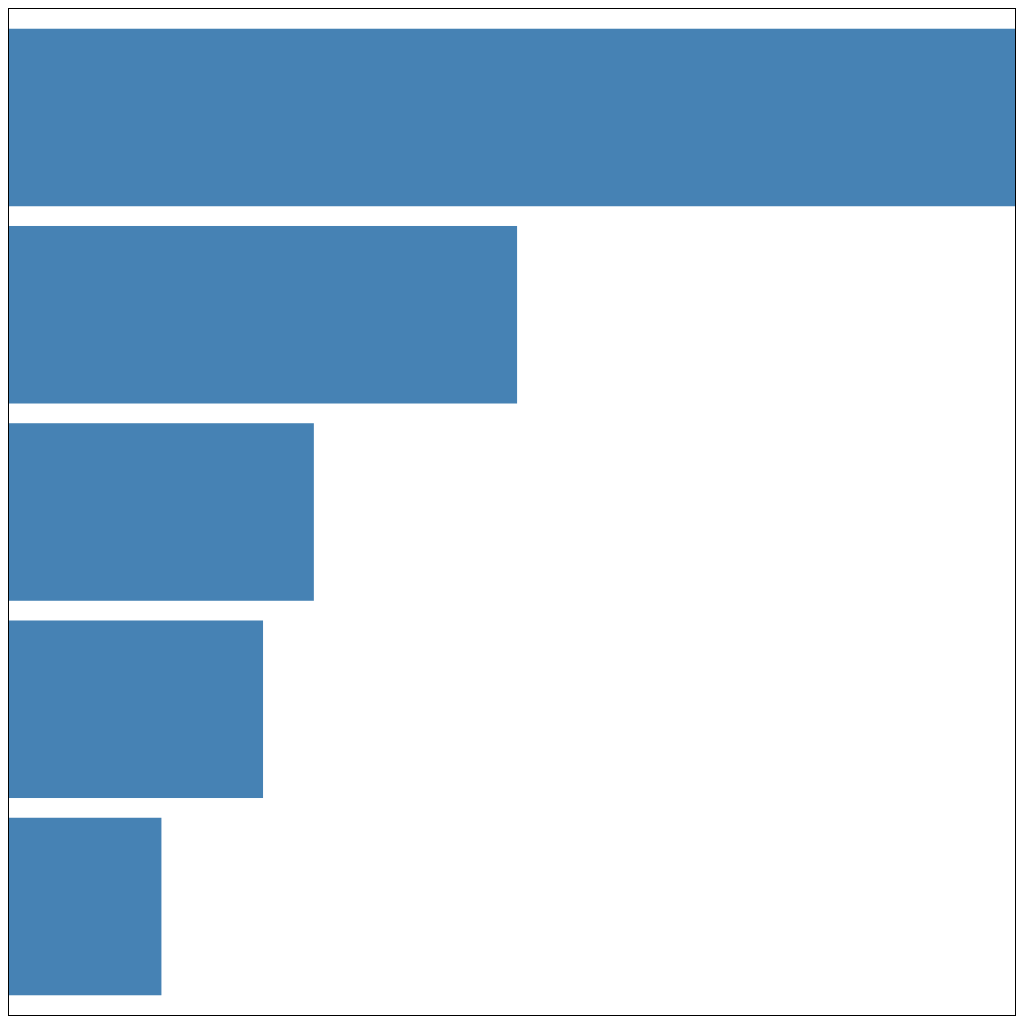
D3 v7 page, settled after 480 driven frames (8 s of simulated time); the page loaded 1 data file(s).


// ── script.js
const svg = d3.select(".responsive-svg-container")
  .append("svg")
  .attr("viewBox", "0 0 500 500") // smaller width
  .style("border", "1px solid black");

svg
  .append("rect")
    .attr("x", 10)
    .attr("y", 10)
    .attr("width", 414)
    .attr("height", 16)
    .attr("fill", "blue");

    
d3.csv("data/tvBrandCount.csv", d => {
  return {
    brand: d.brand,
    count: +d.count
  };
}).then(data => {

  data.sort((a, b) => b.count - a.count);

  createBarChart(data);

});

const createBarChart = data => {

  const xScale = d3.scaleLinear()
    .domain([0, d3.max(data, d => d.count)])
    .range([0, 500]);

  const yScale = d3.scaleBand()
    .domain(data.map(d => d.brand))
    .range([0, 500])
    .padding(0.1);

  svg
    .selectAll("rect")
    .data(data)
    .join("rect")
    .attr("class", d => `bar bar-${d.count}`)
    .attr("x", 0)
    .attr("y", d => yScale(d.brand))
    .attr("width", d => xScale(d.count))
    .attr("height", yScale.bandwidth())
    .attr("fill", "steelblue");

};

### data: data/tvBrandCount.csv
brand, count
Samsung, 50
LG, 30
Sony, 99
TCL, 15
Panasonic, 25